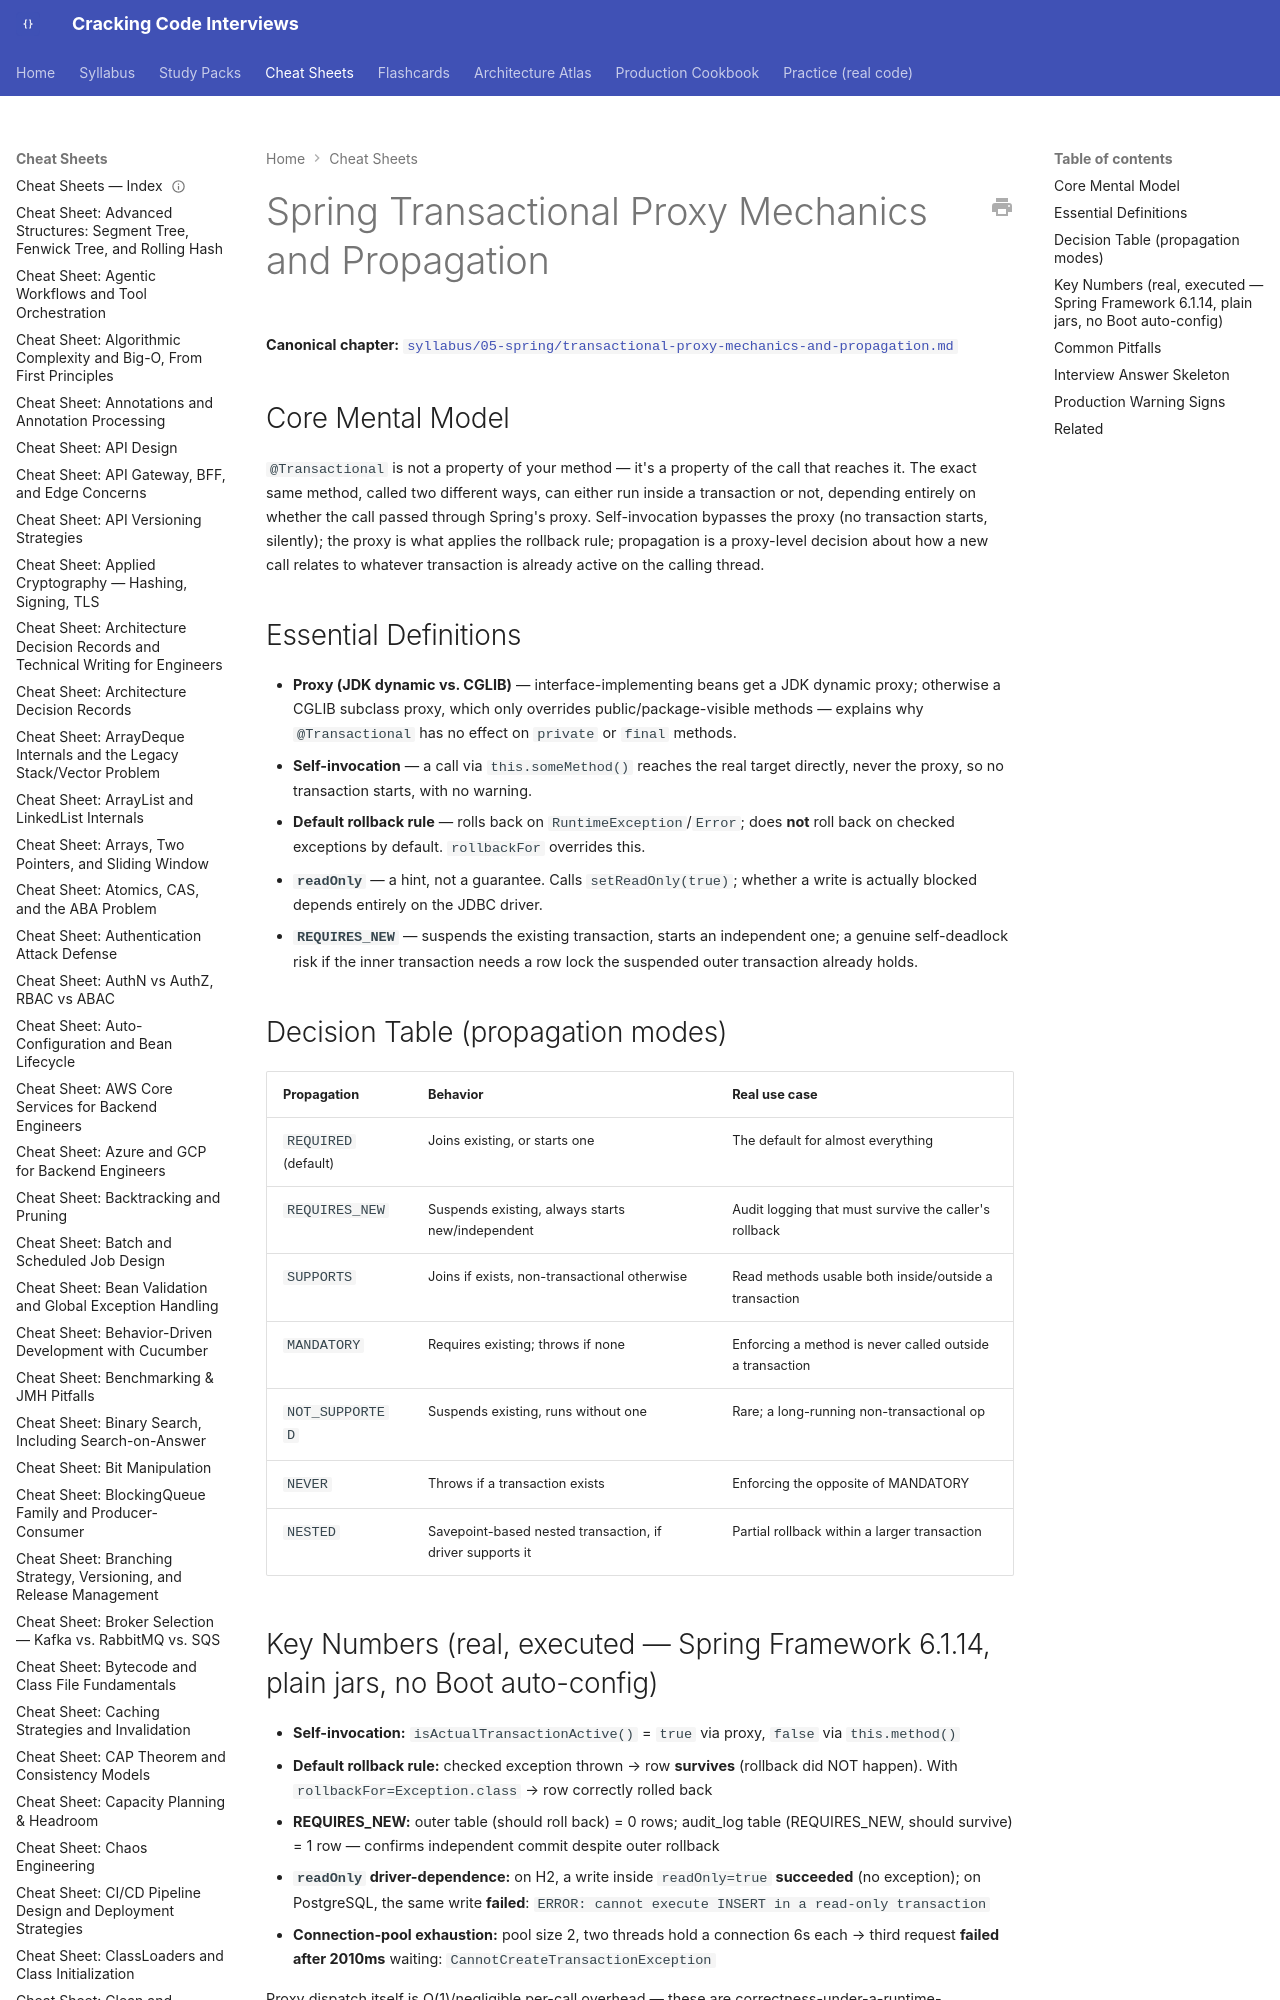

repository: JuanMelendres/cracking-code-interviews · page: cheat-sheets/transactional-proxy-mechanics-and-propagation/index.html · generator: mkdocs

---
title: "Cheat Sheet: Spring Transactional Proxy Mechanics and Propagation"
slug: transactional-proxy-mechanics-and-propagation
document_type: cheat-sheet
domain: spring
topic_id: T-504
canonical: ../syllabus/05-spring/transactional-proxy-mechanics-and-propagation.md
last_updated: 2026-08-03
---

# Spring Transactional Proxy Mechanics and Propagation

**Canonical chapter:** [`syllabus/05-spring/transactional-proxy-mechanics-and-propagation.md`](../syllabus/05-spring/transactional-proxy-mechanics-and-propagation.md)
